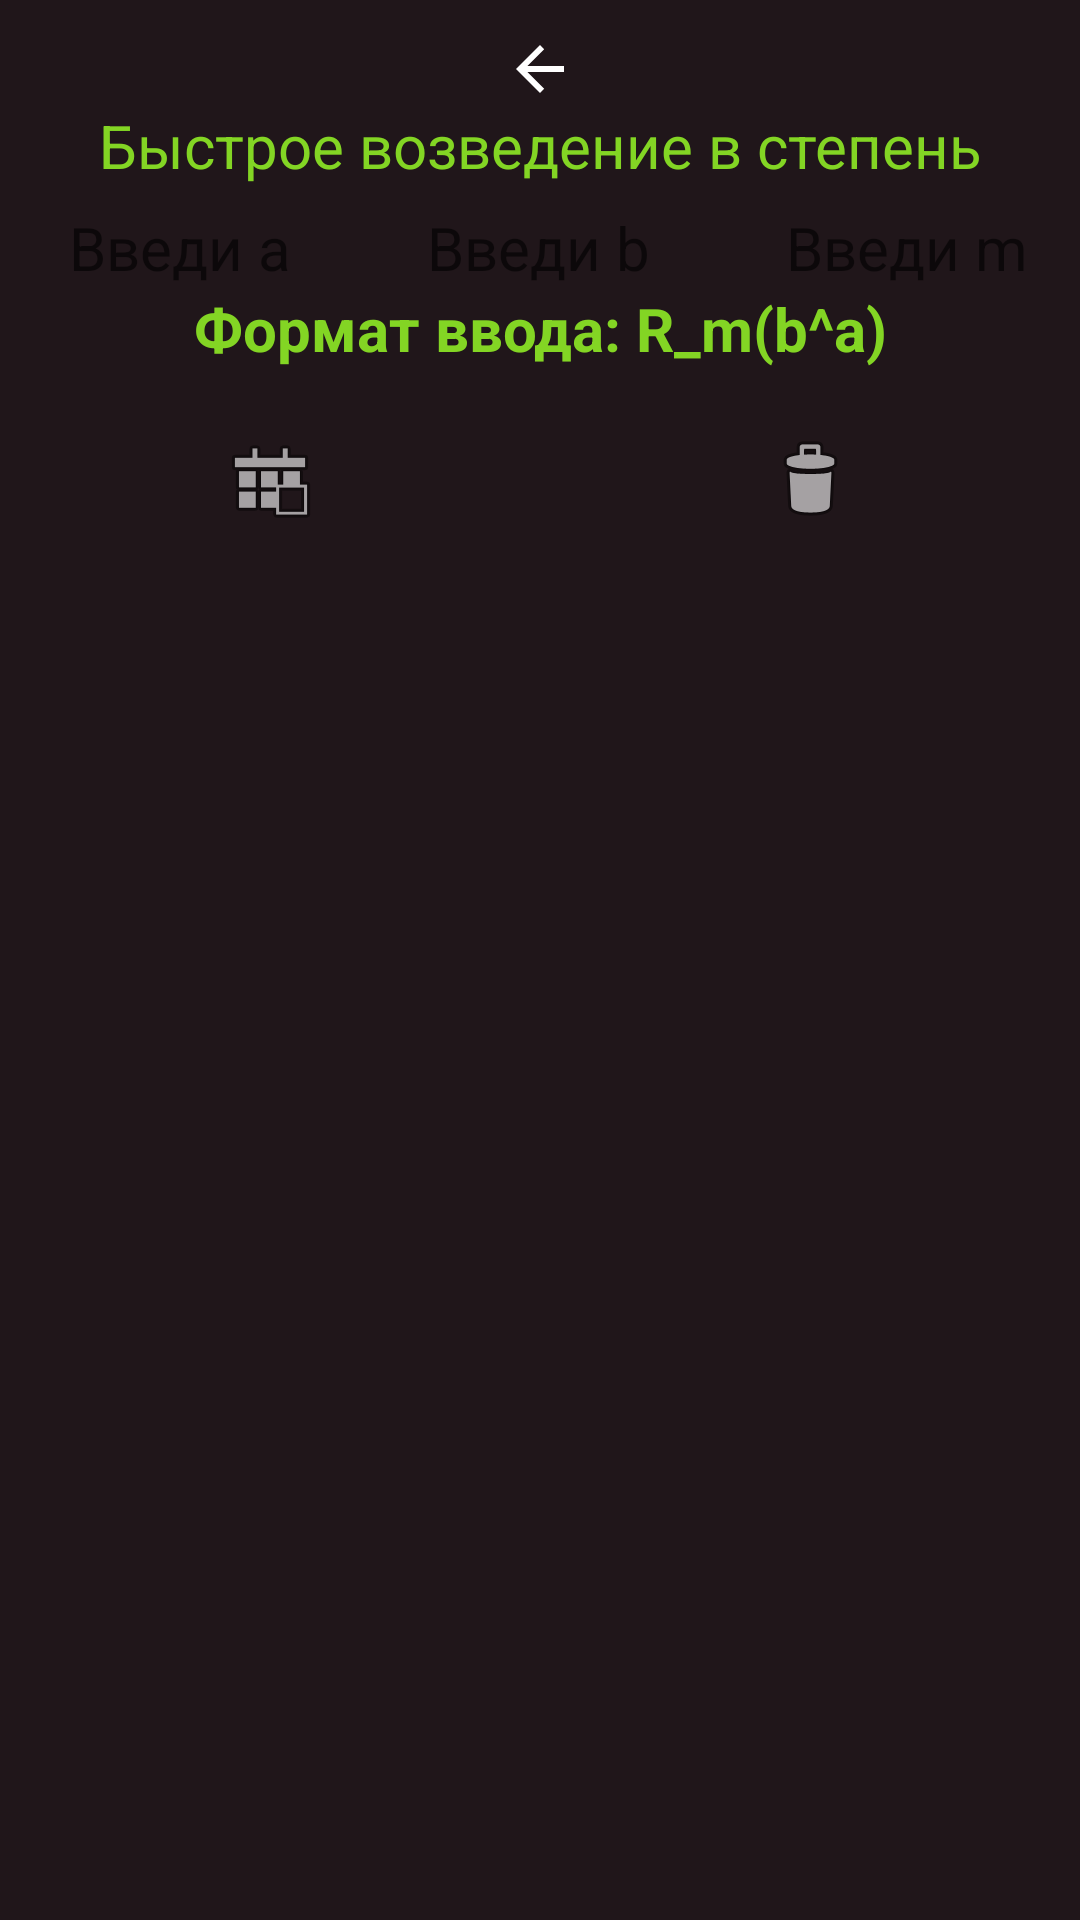

This screen was rendered from an Android layout file. Write that file and the resources it references.
<!-- AndroidManifest.xml: application theme AppTheme -->
<!-- res/layout/activity_algoritm_2.xml -->
<?xml version="1.0" encoding="utf-8"?>
<androidx.constraintlayout.widget.ConstraintLayout xmlns:android="http://schemas.android.com/apk/res/android"
    xmlns:app="http://schemas.android.com/apk/res-auto"
    xmlns:tools="http://schemas.android.com/tools"
    android:layout_width="match_parent"
    android:layout_height="match_parent"
    tools:context=".Activity_algoritm_2">

    <LinearLayout
        android:layout_width="match_parent"
        android:layout_height="match_parent"
        android:orientation="vertical"
        android:background="@color/colorFon">

        <LinearLayout
            android:layout_width="match_parent"
            android:layout_height="35dp"
            android:orientation="horizontal">

            <Button
                android:id="@+id/button6"
                android:layout_width="wrap_content"
                android:layout_height="wrap_content"
                android:layout_weight="1"
                android:background="#00FFFFFF"
                android:drawableBottom="@drawable/abc_vector_test"
                android:onClick="onMyClickExit" />
        </LinearLayout>

        <TextView
            android:id="@+id/name2"
            android:layout_width="match_parent"
            android:layout_height="29dp"
            android:gravity="center_horizontal"
            android:text="Быстрое возведение в степень"
            android:textAlignment="center"
            android:textColor="@color/colorText"
            android:textSize="20sp"></TextView>

        <LinearLayout
            android:layout_width="match_parent"
            android:layout_height="wrap_content"
            android:orientation="horizontal">

            <EditText
                android:id="@+id/NamA"
                android:layout_width="wrap_content"
                android:layout_height="wrap_content"
                android:layout_marginStart="10dp"
                android:layout_marginLeft="10dp"
                android:layout_marginTop="5dp"
                android:layout_marginRight="5dp"
                android:layout_weight="1"
                android:background="@drawable/files"
                android:hint=" Введи а  "
                android:inputType="number"
                android:paddingLeft="8dp"
                android:textSize="20sp" />

            <EditText
                android:id="@+id/NamB"
                android:layout_width="wrap_content"
                android:layout_height="wrap_content"
                android:layout_marginStart="10dp"
                android:layout_marginLeft="10dp"
                android:layout_marginTop="5dp"
                android:layout_marginRight="5dp"
                android:layout_weight="1"
                android:background="@drawable/files"
                android:hint="  Введи b  "
                android:inputType="number"
                android:paddingLeft="8dp"
                android:textSize="20sp" />

            <EditText
                android:id="@+id/NumOsnov"
                android:layout_width="wrap_content"
                android:layout_height="wrap_content"
                android:layout_marginStart="10dp"
                android:layout_marginLeft="10dp"
                android:layout_marginTop="5dp"
                android:layout_marginRight="5dp"
                android:layout_weight="1"
                android:background="@drawable/files"
                android:hint="  Введи m  "
                android:inputType="number"
                android:paddingLeft="8dp"
                android:textSize="20sp" />
        </LinearLayout>

        <TextView
            android:id="@+id/name"
            android:layout_width="match_parent"
            android:layout_height="29dp"
            android:gravity="center_horizontal"
            android:text="Формат ввода: R_m(b^a)"
            android:textAlignment="center"
            android:textColor="@color/colorText"
            android:textSize="20sp"
            android:textStyle="bold" />

        <LinearLayout
            android:layout_width="match_parent"
            android:layout_height="wrap_content"
            android:orientation="horizontal">

            <Button
                android:id="@+id/button3"
                android:layout_width="wrap_content"
                android:layout_height="wrap_content"
                android:layout_weight="1"
                android:background="@color/colorFon"
                android:drawableBottom="@android:drawable/ic_menu_today"
                android:onClick="onMyButtonClickAlgo2" />

            <Button
                android:id="@+id/button2"
                android:layout_width="wrap_content"
                android:layout_height="wrap_content"
                android:layout_weight="1"
                android:background="@color/colorFon"
                android:drawableBottom="@android:drawable/ic_menu_delete"
                android:onClick="onMyButtonClear" />

        </LinearLayout>

        <TextView
            android:id="@+id/TextRes"
            android:layout_width="match_parent"
            android:layout_height="wrap_content"
            android:gravity="center_horizontal"
            android:textAlignment="center"
            android:textColor="@color/colorPrimary"
            android:textSize="20sp"
            android:textStyle="italic" />

        <LinearLayout
            android:layout_width="match_parent"
            android:layout_height="119dp"
            android:orientation="horizontal">

            <ScrollView
                android:layout_width="match_parent"
                android:layout_height="match_parent"
                android:orientation="vertical">

                <HorizontalScrollView
                    android:layout_width="130pt"
                    android:layout_height="135dp"
                    android:layout_marginTop="10dp">

                    <TableLayout
                        android:id="@+id/table_main1"
                        android:layout_width="wrap_content"
                        android:layout_height="match_parent" />
                </HorizontalScrollView>
            </ScrollView>
        </LinearLayout>
        <TextView
            android:id="@+id/TextRes2"
            android:layout_width="match_parent"
            android:layout_height="wrap_content"
            android:gravity="center_horizontal"
            android:textAlignment="center"
            android:textColor="@color/colorPrimary"
            android:textSize="20sp"
            android:textStyle="italic" />
    <LinearLayout
        android:layout_width="match_parent"
        android:layout_height="155dp"
        android:orientation="horizontal">
        <ScrollView
            android:layout_width="match_parent"
            android:layout_height="match_parent"
            android:orientation="vertical">

            <HorizontalScrollView
                android:layout_width="130pt"
                android:layout_height="135dp"
                android:layout_marginTop="10dp">

                <TableLayout
                    android:id="@+id/table_main"
                    android:layout_width="wrap_content"
                    android:layout_height="match_parent" />
            </HorizontalScrollView>
        </ScrollView>
    </LinearLayout>

        <TextView
            android:id="@+id/textRes"
            android:layout_width="match_parent"
            android:layout_height="wrap_content"
            android:gravity="center_horizontal"
            android:textAlignment="center"
            android:textColor="@color/colorPrimary"
            android:textSize="20sp"
            android:textStyle="italic" />

        <ScrollView
            android:layout_width="match_parent"
            android:layout_height="wrap_content"
            android:layout_marginLeft="5dp"
            android:layout_marginTop="15dp"
            android:layout_marginRight="5dp"
            android:orientation="vertical">

            <TextView
                android:id="@+id/Reshen"
                android:layout_width="match_parent"
                android:layout_height="wrap_content"
                android:layout_marginLeft="5dp"
                android:layout_marginTop="15dp"
                android:layout_marginRight="5dp"
                android:scrollbars="vertical"
                android:maxLines="20"
                android:textColor="#4CAF50"
                android:textSize="18sp" />

        </ScrollView>
    </LinearLayout>

</androidx.constraintlayout.widget.ConstraintLayout>
<!-- resources referenced by this layout -->
<resources>
  <color name="colorFon">#20161A</color>
  <color name="colorPrimary">#008577</color>
  <color name="colorText">#83D524</color>
  <style name="AppTheme" parent="Theme.AppCompat.DayNight.NoActionBar">
          
          <item name="colorPrimary">@color/colorPrimary</item>
          <item name="colorPrimaryDark">@color/colorPrimaryDark</item>
          <item name="colorAccent">@color/colorAccent</item>
          <item name="android:windowFullscreen">true</item>
          <item name="android:windowContentOverlay">@null</item>
          <item name="android:windowNoTitle">true</item>
  
      </style>
  <color name="colorPrimaryDark">#F44336</color>
  <color name="colorAccent">#D81B60</color>
</resources>
